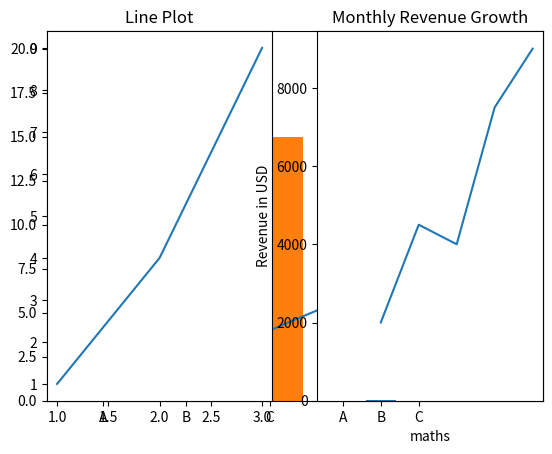

Reproduce this figure in Python.
#topic1
import matplotlib.pyplot as plt
x = [1,2,3,4,5]
y = [2,4,6,8,11]
plt.plot(x,y)
plt.show()


#topic2
x = [1,2,3,4,5]
y = [5,4,3,2,1]
plt.scatter(x,y)
plt.show()

#topic3
import matplotlib.pyplot as plt
categories = ['A','B','C']
values =[11,20,15]
plt.bar(categories,values)
plt.show()

#topic4
plt.subplot(1, 2, 1)
plt.plot([1,2,3], [1,4,9])
plt.title("Line Plot")
plt.subplot(1, 2, 2)
plt.bar(['A','B','C'], [3,7,5])
plt.title("Bar Chart")
plt.show()

#task1
import matplotlib.pyplot as plt
months = [1, 2, 3, 4, 5] 
revenue = [2000, 4500, 4000, 7500, 9000]
plt.plot(months,revenue)
plt.title("Monthly Revenue Growth")
plt.xlabel("maths")
plt.ylabel("Revenue in USD")
plt.show()